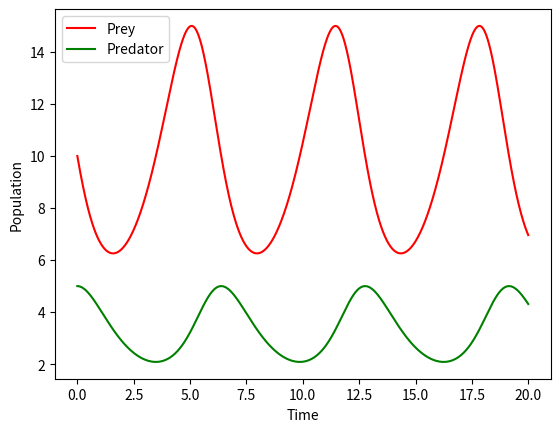

This figure's Python source:
import numpy as np
from scipy.integrate import odeint
import matplotlib.pyplot as plt

# Define the differential equations
def predator_prey(state, t):
    x, y = state
    dxdt = a*x - b*x*y
    dydt = -c*y + d*x*y
    return dxdt, dydt

# Define the initial conditions
x0 = 10
y0 = 5
state0 = [x0, y0]

# Define the time points for the solution
t = np.linspace(0, 20, 1000)

# Define the model parameters
a = 1.0 # growth rate of the prey population
b = 0.3 # prey mortality due predation
c = 1.0 # growth rate of the predator population (moratility)
d = 0.1 # Predator growth due predation

# Solve the differential equations
states = odeint(predator_prey, state0, t)

# Plot the results
plt.plot(t, states[:, 0], 'r', label='Prey')
plt.plot(t, states[:, 1], 'g', label='Predator')
plt.legend()
plt.xlabel('Time')
plt.ylabel('Population')
plt.show()